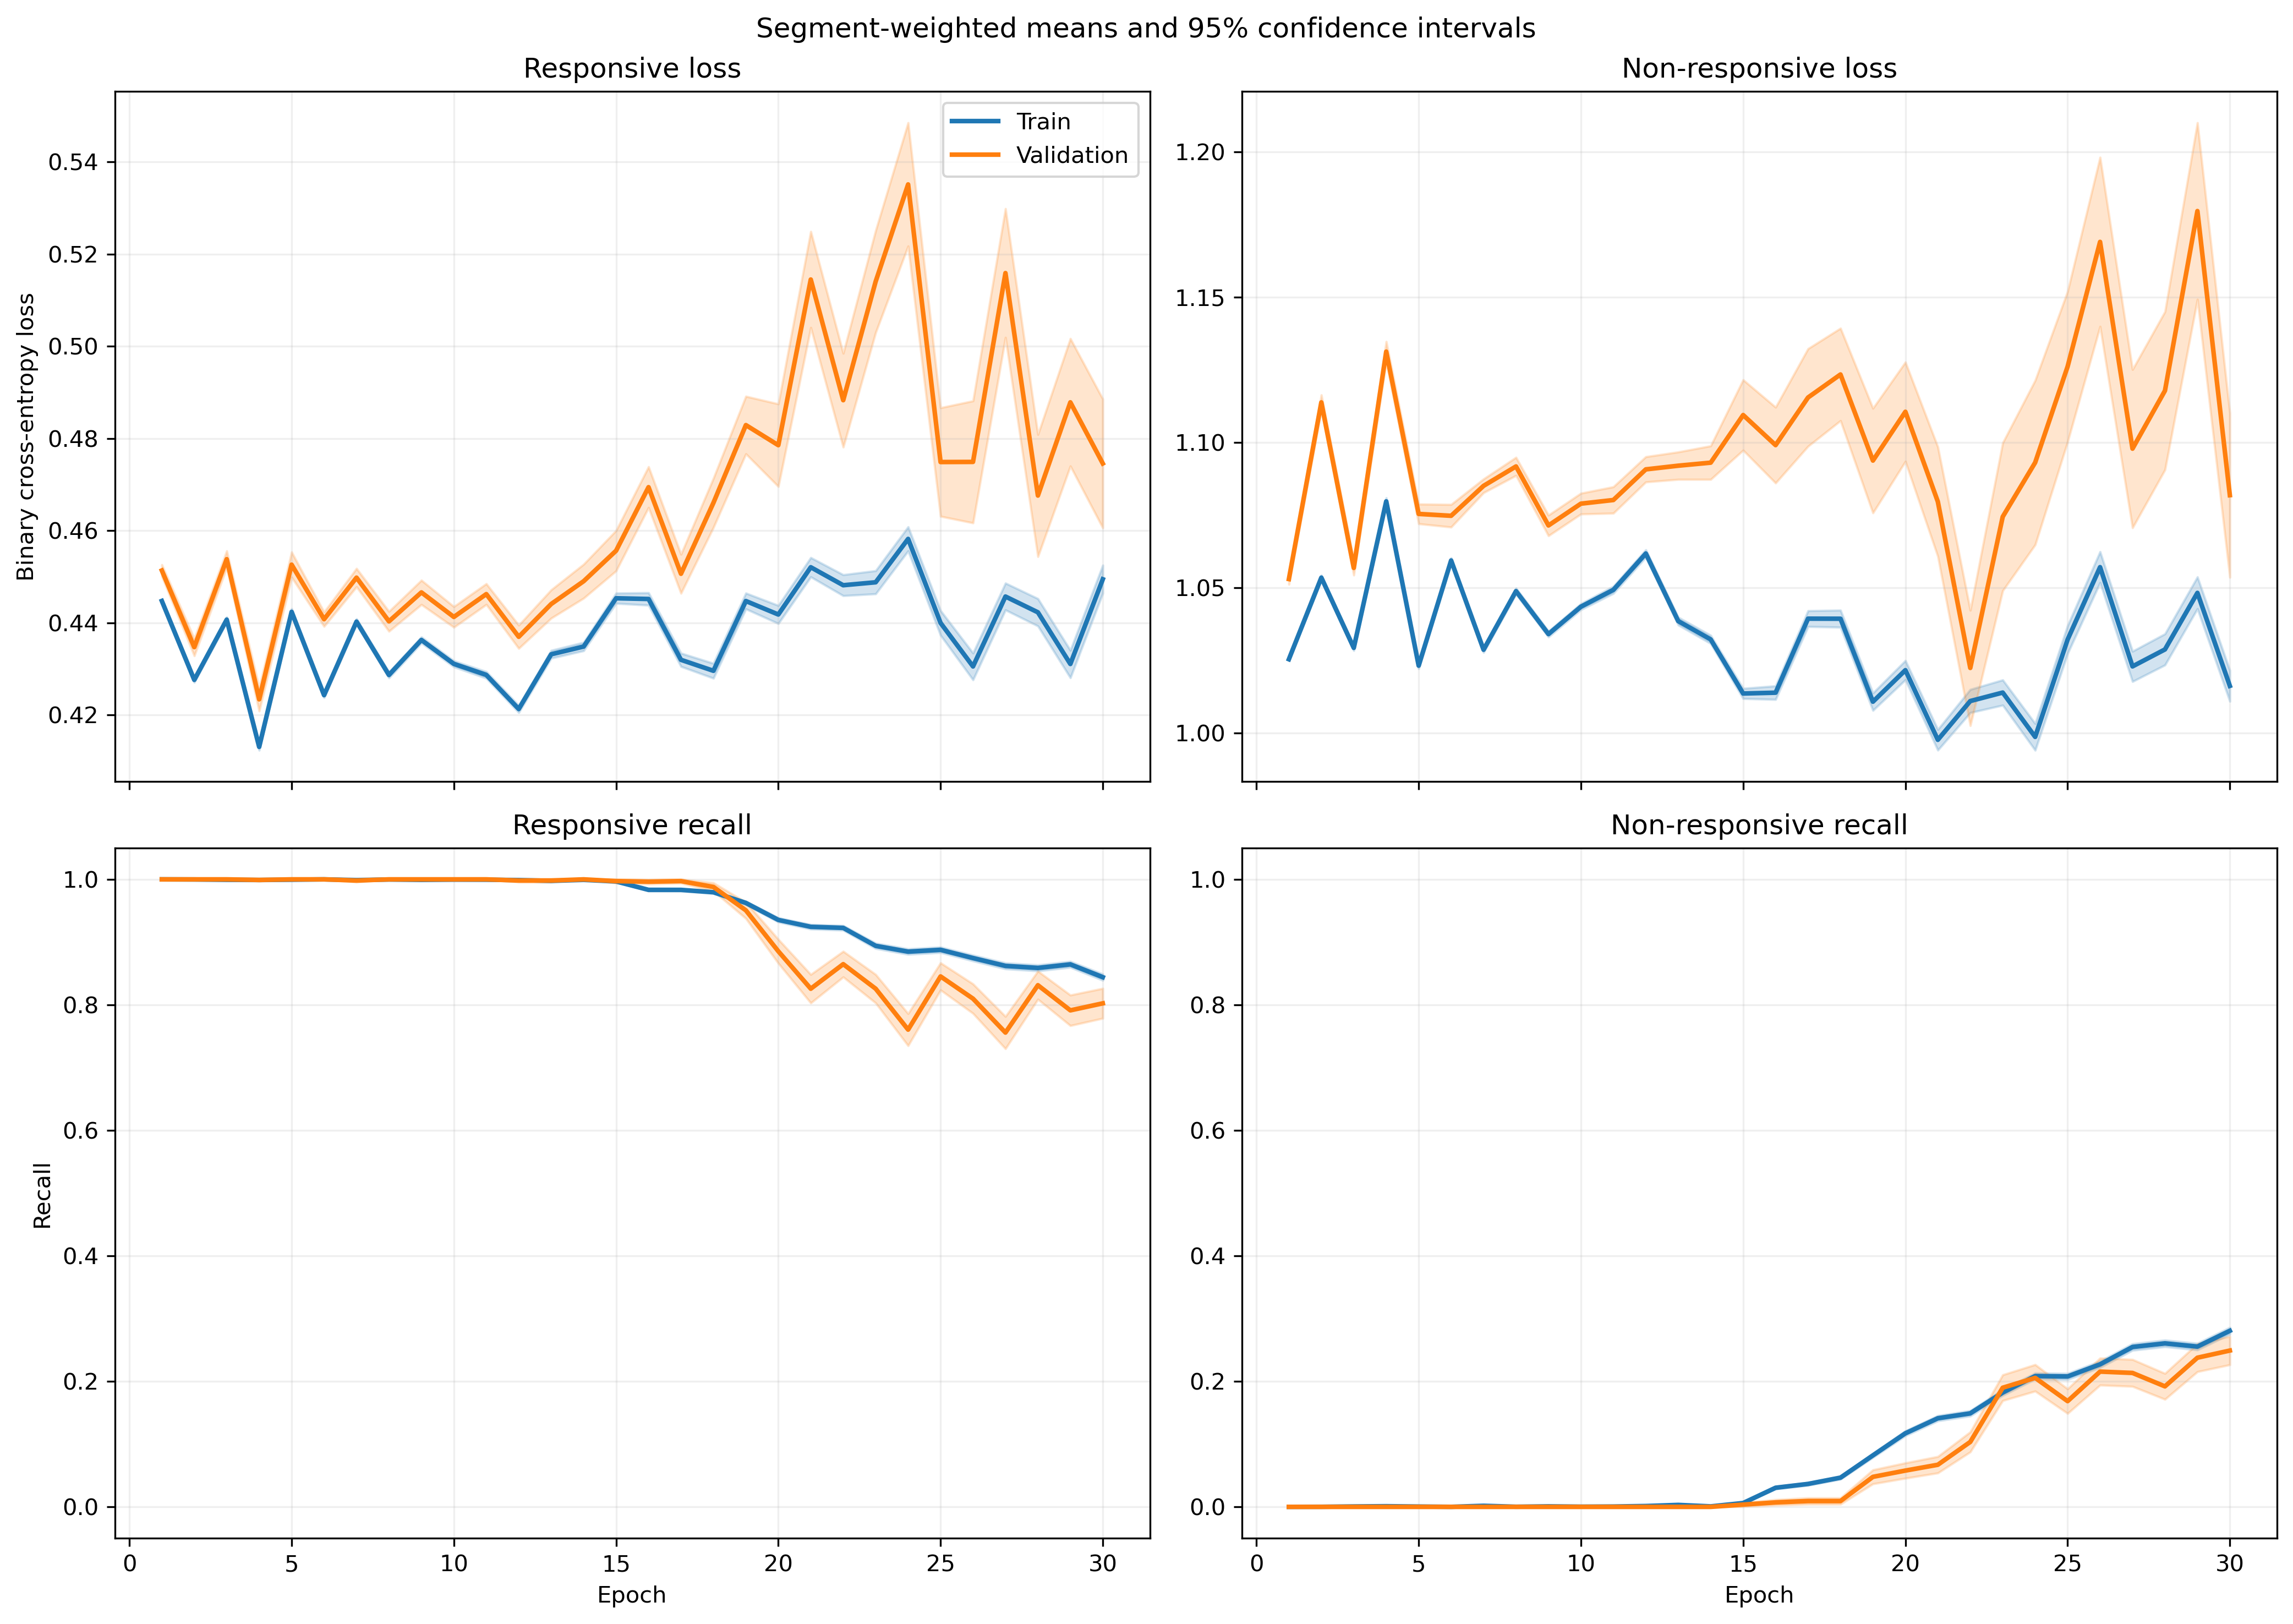

Source data for this figure (header and first rows):
fold, epoch, split, r_loss, r_loss_count, r_loss_sum, r_loss_sum_sq, r_recall, r_recall_count, r_recall_sum, r_recall_sum_sq, nr_loss, nr_loss_count, nr_loss_sum, nr_loss_sum_sq, nr_recall, nr_recall_count, nr_recall_sum, nr_recall_sum_sq
1, 1, train, 0.4722, 1063, 502, 237.1, 1.0, 1063, 1063, 1063, 0.9769, 1401, 1369, 1337, 0.0, 1401, 0.0, 0.0
1, 1, validation, 0.471, 10, 4.71, 2.218, 1.0, 10, 10.0, 10.0, , 0, 0.0, 0.0, , 0, 0.0, 0.0
1, 2, train, 0.4705, 1063, 500.2, 235.6, 1.0, 1063, 1063, 1063, 0.9778, 1401, 1370, 1340, 0.0, 1401, 0.0, 0.0
1, 2, validation, 0.4712, 10, 4.712, 2.222, 1.0, 10, 10.0, 10.0, , 0, 0.0, 0.0, , 0, 0.0, 0.0
1, 3, train, 0.4786, 1063, 508.7, 244.1, 1.0, 1063, 1063, 1063, 0.9634, 1401, 1350, 1302, 0.0, 1401, 0.0, 0.0
1, 3, validation, 0.481, 10, 4.81, 2.318, 1.0, 10, 10.0, 10.0, , 0, 0.0, 0.0, , 0, 0.0, 0.0
1, 4, train, 0.4761, 1063, 506.1, 244.4, 1.0, 1063, 1063, 1063, 0.9658, 1401, 1353, 1317, 0.0, 1401, 0.0, 0.0
1, 4, validation, 0.4844, 10, 4.844, 2.374, 1.0, 10, 10.0, 10.0, , 0, 0.0, 0.0, , 0, 0.0, 0.0
1, 5, train, 0.4793, 1063, 509.5, 247.8, 1.0, 1063, 1063, 1063, 0.9602, 1401, 1345, 1303, 0.0, 1401, 0.0, 0.0
1, 5, validation, 0.4886, 10, 4.886, 2.415, 1.0, 10, 10.0, 10.0, , 0, 0.0, 0.0, , 0, 0.0, 0.0
1, 6, train, 0.4572, 1063, 486, 223.8, 1.0, 1063, 1063, 1063, 0.9975, 1401, 1397, 1399, 0.0, 1401, 0.0, 0.0
1, 6, validation, 0.4628, 10, 4.628, 2.153, 1.0, 10, 10.0, 10.0, , 0, 0.0, 0.0, , 0, 0.0, 0.0
1, 7, train, 0.4838, 1063, 514.3, 249.4, 1.0, 1063, 1063, 1063, 0.9541, 1401, 1337, 1277, 0.0, 1401, 0.0, 0.0
1, 7, validation, 0.4877, 10, 4.877, 2.382, 1.0, 10, 10.0, 10.0, , 0, 0.0, 0.0, , 0, 0.0, 0.0
1, 8, train, 0.4784, 1063, 508.5, 244.3, 1.0, 1063, 1063, 1063, 0.9616, 1401, 1347, 1298, 0.0, 1401, 0.0, 0.0
1, 8, validation, 0.485, 10, 4.85, 2.359, 1.0, 10, 10.0, 10.0, , 0, 0.0, 0.0, , 0, 0.0, 0.0
1, 9, train, 0.4355, 1063, 463, 204.2, 1.0, 1063, 1063, 1063, 1.034, 1401, 1449, 1509, 0.0, 1401, 0.0, 0.0
1, 9, validation, 0.446, 10, 4.46, 2.007, 1.0, 10, 10.0, 10.0, , 0, 0.0, 0.0, , 0, 0.0, 0.0
1, 10, train, 0.4623, 1063, 491.5, 231.7, 1.0, 1063, 1063, 1063, 0.9864, 1401, 1382, 1378, 0.0, 1401, 0.0, 0.0
1, 10, validation, 0.4782, 10, 4.782, 2.317, 1.0, 10, 10.0, 10.0, , 0, 0.0, 0.0, , 0, 0.0, 0.0
1, 11, train, 0.4569, 1063, 485.6, 224.9, 1.0, 1063, 1063, 1063, 0.9944, 1401, 1393, 1396, 0.0, 1401, 0.0, 0.0
1, 11, validation, 0.4726, 10, 4.726, 2.253, 1.0, 10, 10.0, 10.0, , 0, 0.0, 0.0, , 0, 0.0, 0.0
1, 12, train, 0.449, 1063, 477.3, 219.6, 1.0, 1063, 1063, 1063, 1.007, 1401, 1411, 1440, 0.0, 1401, 0.0, 0.0
1, 12, validation, 0.4724, 10, 4.724, 2.265, 1.0, 10, 10.0, 10.0, , 0, 0.0, 0.0, , 0, 0.0, 0.0
1, 13, train, 0.4736, 1063, 503.4, 241.7, 1.0, 1063, 1063, 1063, 0.9626, 1401, 1349, 1309, 0.0, 1401, 0.0, 0.0
1, 13, validation, 0.4973, 10, 4.973, 2.494, 1.0, 10, 10.0, 10.0, , 0, 0.0, 0.0, , 0, 0.0, 0.0
1, 14, train, 0.4571, 1063, 485.9, 226.2, 1.0, 1063, 1063, 1063, 0.9865, 1401, 1382, 1379, 0.0, 1401, 0.0, 0.0
1, 14, validation, 0.4874, 10, 4.874, 2.402, 1.0, 10, 10.0, 10.0, , 0, 0.0, 0.0, , 0, 0.0, 0.0
1, 15, train, 0.5191, 1063, 551.8, 292.2, 0.9962, 1063, 1059, 1059, 0.8814, 1401, 1235, 1106, 0.02213, 1401, 31.0, 31.0
1, 15, validation, 0.5641, 10, 5.641, 3.217, 1.0, 10, 10.0, 10.0, , 0, 0.0, 0.0, , 0, 0.0, 0.0
1, 16, train, 0.4553, 1063, 484, 266.2, 0.8617, 1063, 916.0, 916.0, 1.013, 1401, 1420, 1696, 0.2705, 1401, 379.0, 379.0
1, 16, validation, 0.5955, 10, 5.955, 3.766, 0.7, 10, 7.0, 7.0, , 0, 0.0, 0.0, , 0, 0.0, 0.0
1, 17, train, 0.4455, 1063, 473.5, 246.4, 0.8975, 1063, 954.0, 954.0, 0.9979, 1401, 1398, 1573, 0.2305, 1401, 323.0, 323.0
1, 17, validation, 0.58, 10, 5.8, 3.585, 0.8, 10, 8.0, 8.0, , 0, 0.0, 0.0, , 0, 0.0, 0.0
1, 18, train, 0.4533, 1063, 481.8, 275.2, 0.8184, 1063, 870.0, 870.0, 1.009, 1401, 1413, 1717, 0.3241, 1401, 454.0, 454.0
1, 18, validation, 0.6253, 10, 6.253, 4.261, 0.6, 10, 6.0, 6.0, , 0, 0.0, 0.0, , 0, 0.0, 0.0
1, 19, train, 0.4493, 1063, 477.6, 270.9, 0.8166, 1063, 868.0, 868.0, 1.012, 1401, 1418, 1721, 0.3183, 1401, 446.0, 446.0
1, 19, validation, 0.6222, 10, 6.222, 4.24, 0.6, 10, 6.0, 6.0, , 0, 0.0, 0.0, , 0, 0.0, 0.0
1, 20, train, 0.509, 1063, 541.1, 326.5, 0.7799, 1063, 829.0, 829.0, 0.9075, 1401, 1271, 1367, 0.3633, 1401, 509.0, 509.0
1, 20, validation, 0.6684, 10, 6.684, 4.72, 0.5, 10, 5.0, 5.0, , 0, 0.0, 0.0, , 0, 0.0, 0.0
1, 21, train, 0.4826, 1063, 513, 294.6, 0.8147, 1063, 866.0, 866.0, 0.941, 1401, 1318, 1449, 0.3198, 1401, 448.0, 448.0
1, 21, validation, 0.6375, 10, 6.375, 4.332, 0.6, 10, 6.0, 6.0, , 0, 0.0, 0.0, , 0, 0.0, 0.0
1, 22, train, 0.4488, 1063, 477.1, 265.9, 0.8373, 1063, 890.0, 890.0, 1.004, 1401, 1407, 1680, 0.2962, 1401, 415.0, 415.0
1, 22, validation, 0.613, 10, 6.13, 4.081, 0.7, 10, 7.0, 7.0, , 0, 0.0, 0.0, , 0, 0.0, 0.0
1, 23, train, 0.4188, 1063, 445.1, 247.6, 0.8354, 1063, 888.0, 888.0, 1.081, 1401, 1514, 2008, 0.3005, 1401, 421.0, 421.0
1, 23, validation, 0.6019, 10, 6.019, 4.025, 0.7, 10, 7.0, 7.0, , 0, 0.0, 0.0, , 0, 0.0, 0.0
1, 24, train, 0.4478, 1063, 476.1, 269.9, 0.8231, 1063, 875.0, 875.0, 1.011, 1401, 1416, 1725, 0.3133, 1401, 439.0, 439.0
1, 24, validation, 0.6256, 10, 6.256, 4.273, 0.6, 10, 6.0, 6.0, , 0, 0.0, 0.0, , 0, 0.0, 0.0
1, 25, train, 0.5472, 1063, 581.7, 395.4, 0.683, 1063, 726.0, 726.0, 0.8765, 1401, 1228, 1355, 0.4675, 1401, 655.0, 655.0
1, 25, validation, 0.7548, 10, 7.548, 6.024, 0.3, 10, 3.0, 3.0, , 0, 0.0, 0.0, , 0, 0.0, 0.0
1, 26, train, 0.5056, 1063, 537.4, 362.4, 0.7037, 1063, 748.0, 748.0, 0.9495, 1401, 1330, 1651, 0.4425, 1401, 620.0, 620.0
1, 26, validation, 0.7403, 10, 7.403, 5.97, 0.3, 10, 3.0, 3.0, , 0, 0.0, 0.0, , 0, 0.0, 0.0
1, 27, train, 0.473, 1063, 502.8, 322.4, 0.746, 1063, 793.0, 793.0, 0.9995, 1401, 1400, 1822, 0.4133, 1401, 579.0, 579.0
1, 27, validation, 0.704, 10, 7.04, 5.448, 0.4, 10, 4.0, 4.0, , 0, 0.0, 0.0, , 0, 0.0, 0.0
1, 28, train, 0.4065, 1063, 432.1, 236.9, 0.8495, 1063, 903.0, 903.0, 1.095, 1401, 1534, 2051, 0.2869, 1401, 402.0, 402.0
1, 28, validation, 0.6032, 10, 6.032, 4.102, 0.7, 10, 7.0, 7.0, , 0, 0.0, 0.0, , 0, 0.0, 0.0
1, 29, train, 0.4803, 1063, 510.6, 317.7, 0.7695, 1063, 818.0, 818.0, 0.9652, 1401, 1352, 1623, 0.384, 1401, 538.0, 538.0
1, 29, validation, 0.6889, 10, 6.889, 5.175, 0.5, 10, 5.0, 5.0, , 0, 0.0, 0.0, , 0, 0.0, 0.0
1, 30, train, 0.537, 1063, 570.8, 386.7, 0.6924, 1063, 736.0, 736.0, 0.8793, 1401, 1232, 1377, 0.4739, 1401, 664.0, 664.0
1, 30, validation, 0.7631, 10, 7.631, 6.22, 0.3, 10, 3.0, 3.0, , 0, 0.0, 0.0, , 0, 0.0, 0.0
... 1,140 more rows
